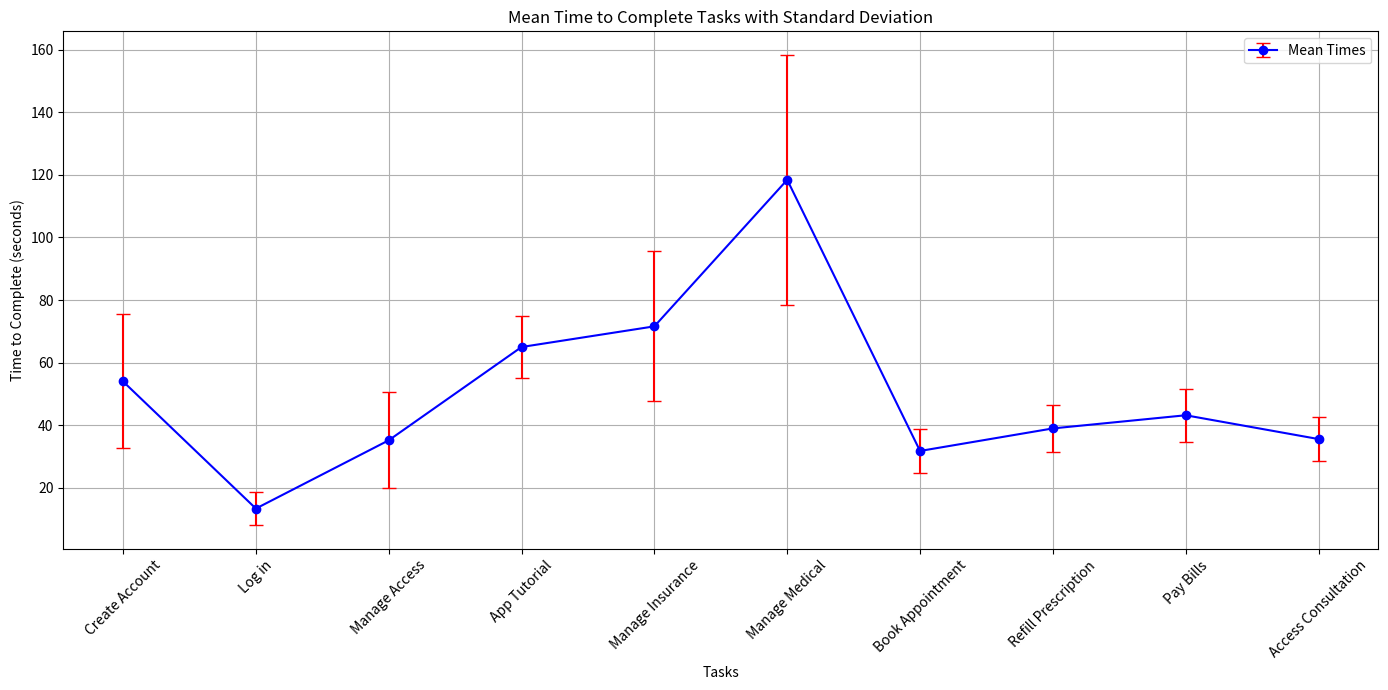

Reproduce this figure in Python.
import matplotlib.pyplot as plt

# Function to convert time strings to seconds
def time_to_seconds(time_str):
    minutes, seconds = 0, 0
    if 'm' in time_str:
        parts = time_str.split('m')
        minutes = int(parts[0]) if parts[0] else 0
        seconds = int(parts[1].replace('s', '')) if parts[1] else 0
    else:
        seconds = int(time_str.replace('s', ''))
    return minutes * 60 + seconds

# Data from the participants 
data = {
    "JC": ["44s", "11s", "35s", "1m 8s", "1m 45s", "2m 8s", "32s", "35s", "41s", "29s"],
    "JM": ["40s", "10s", "30s", "57s", "1m", "1m 30s", "25s", "33s", "32s", "35s"],
    "AO": ["32s", "8s", "10s", "51s", "36s", "1m 2s", "23s", "31s", "40s", "27s"],
    "KJ": ["1m 32s", "23s", "55s", "1m 19s", "1m 30s", "2m 59s", "42s", "50s", "58s", "45s"],
    "ZW": ["1m 2s", "15s", "46s", "1m 10s", "1m 7s", "2m 13s", "37s", "46s", "45s", "42s"]
}

# Convert all times to seconds
converted_data = {participant: [time_to_seconds(time) for time in times] for participant, times in data.items()}

# Transpose data to get times per task across all participants
task_times = list(zip(*converted_data.values()))

# Calculate mean and standard deviation for each task
task_statistics = []
for task in task_times:
    mean_time = sum(task) / len(task)
    std_dev = (sum((time - mean_time) ** 2 for time in task) / len(task)) ** 0.5
    task_statistics.append((mean_time, std_dev))

# Output the results for each task
task_labels = ["Create Account", "Log in", "Manage Access", "App Tutorial", "Manage Insurance", 
               "Manage Medical", "Book Appointment", "Refill Prescription", "Pay Bills", "Access Consultation"]

# Create lists for means and standard deviations for plotting
means = [stat[0] for stat in task_statistics]
std_devs = [stat[1] for stat in task_statistics]

# Plotting the data
plt.figure(figsize=(14, 7))

# Plot means with standard deviation error bars
plt.errorbar(task_labels, means, yerr=std_devs, fmt='o', capsize=5, linestyle='-', ecolor='red', color='blue', label='Mean Times')

# Adding labels and title
plt.xlabel('Tasks')
plt.ylabel('Time to Complete (seconds)')
plt.title('Mean Time to Complete Tasks with Standard Deviation')
plt.xticks(rotation=45)
plt.legend()
plt.tight_layout()  # Adjusts plot to ensure everything fits without overlap
plt.grid(True)

# Show the plot
plt.show()

# Print the mean and standard deviation for each task
for i, (mean, std) in enumerate(task_statistics):
    print(f"Task '{task_labels[i]}': Mean Time = {mean} seconds, Standard Deviation = {std}")
